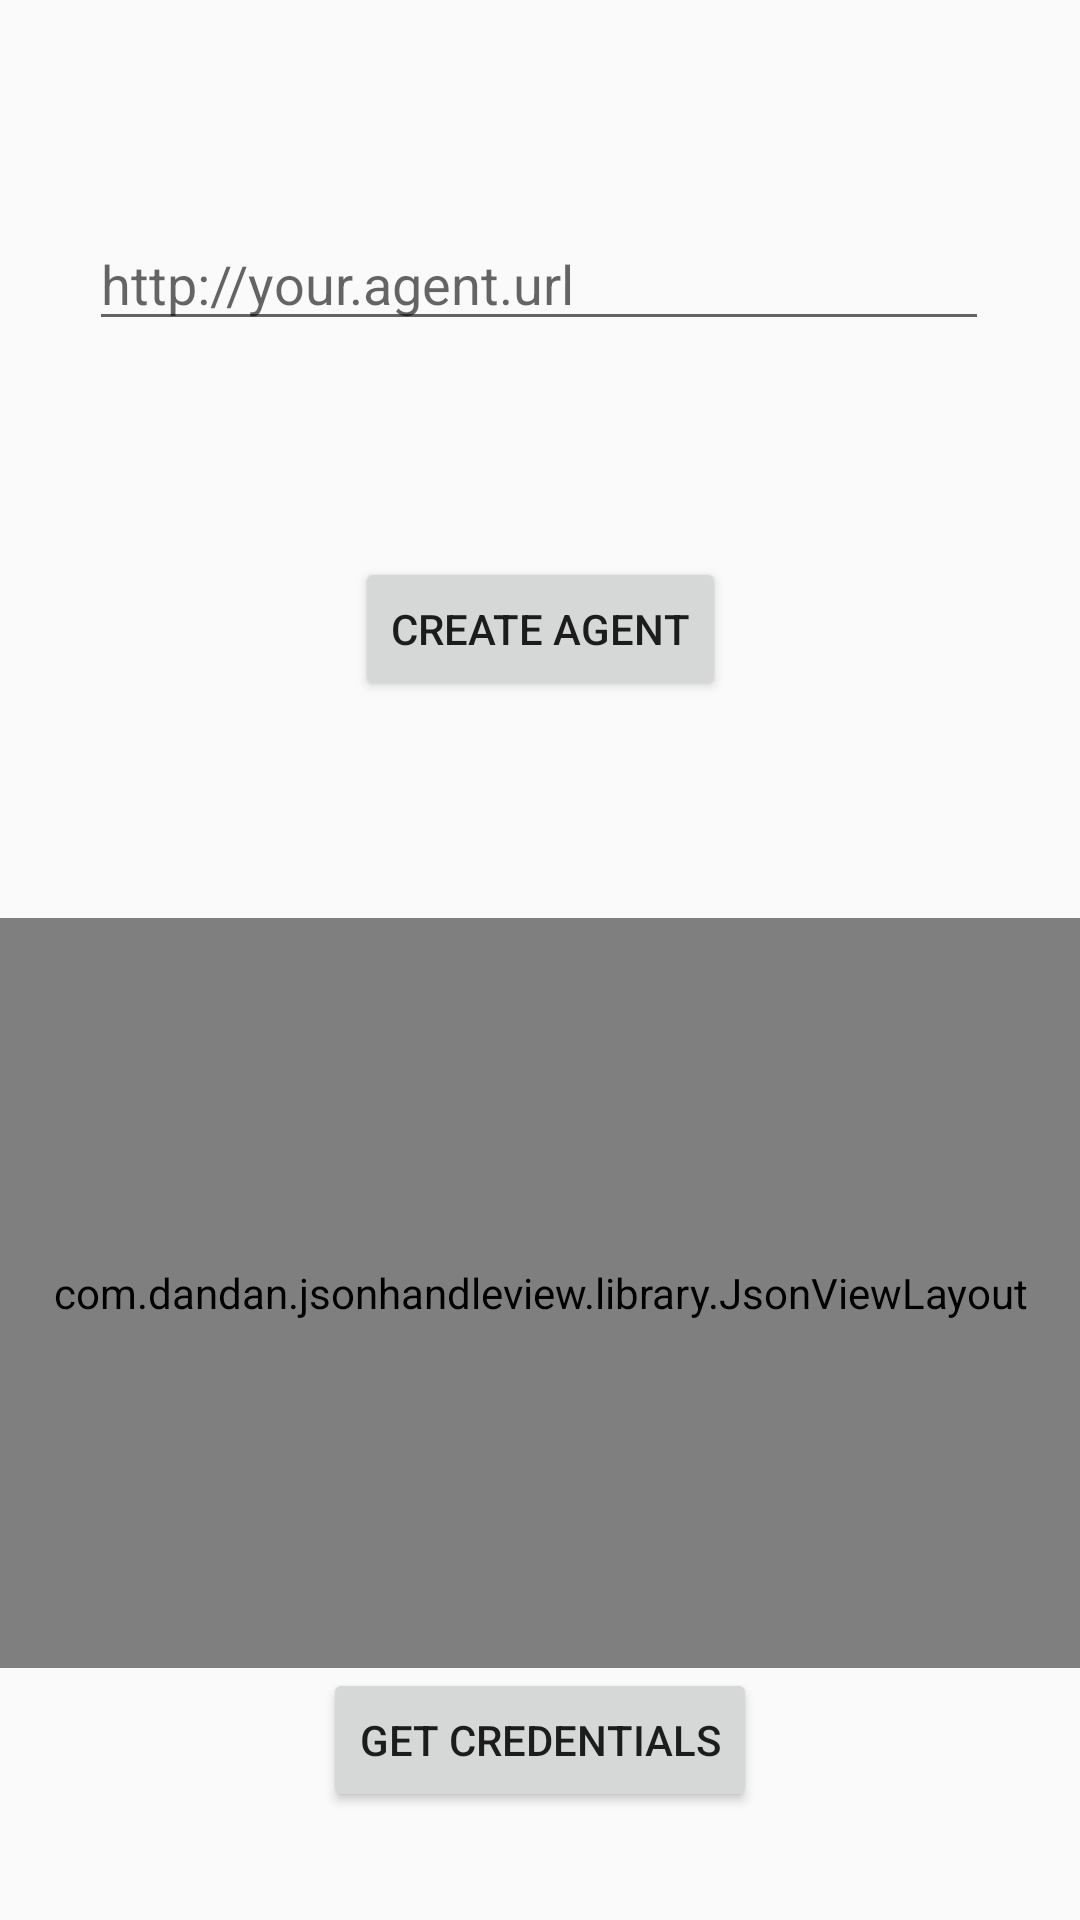

Produce the Android XML layout that renders to this screen, including the resource entries it uses.
<!-- AndroidManifest.xml: application theme AppTheme -->
<!-- res/layout/fragment_first.xml -->
<?xml version="1.0" encoding="utf-8"?>
<androidx.constraintlayout.widget.ConstraintLayout xmlns:android="http://schemas.android.com/apk/res/android"
    xmlns:app="http://schemas.android.com/apk/res-auto"
    xmlns:tools="http://schemas.android.com/tools"
    android:layout_width="match_parent"
    android:layout_height="match_parent"
    android:layout_gravity="center_vertical"
    tools:context=".FirstFragment">

    <EditText
        android:id="@+id/agent_url"
        android:layout_width="300dp"
        android:layout_height="wrap_content"
        android:hint="@string/placeholder_url"
        app:layout_constraintBottom_toTopOf="@+id/button_newAgent"
        app:layout_constraintEnd_toEndOf="parent"
        app:layout_constraintHorizontal_bias="0.495"
        app:layout_constraintStart_toStartOf="parent"
        app:layout_constraintTop_toTopOf="parent"
        app:layout_constraintVertical_bias="0.913"
        android:windowSoftInputMode="adjustNothing"/>

    <Button
        android:id="@+id/button_newAgent"
        android:layout_width="wrap_content"
        android:layout_height="wrap_content"
        android:text="@string/new_agent"
        app:layout_constraintBottom_toTopOf="@+id/relativeLayout"
        app:layout_constraintEnd_toEndOf="parent"
        app:layout_constraintStart_toStartOf="parent"
        app:layout_constraintTop_toBottomOf="@+id/agent_url"
        tools:ignore="MissingConstraints"
        android:windowSoftInputMode="adjustNothing"/>

    <RelativeLayout
        android:id="@+id/relativeLayout"
        android:layout_width="wrap_content"
        android:layout_height="250dp"
        android:fillViewport="true"
        app:layout_constraintBottom_toTopOf="@id/button_first"
        tools:ignore="MissingConstraints"
        tools:layout_editor_absoluteX="0dp"
        tools:layout_editor_absoluteY="93dp">

        <com.dandan.jsonhandleview.library.JsonViewLayout
            android:id="@+id/jsonView"
            android:layout_width="match_parent"
            android:layout_height="match_parent" />
    </RelativeLayout>

    <Button
        android:id="@+id/button_first"
        android:layout_width="wrap_content"
        android:layout_height="wrap_content"
        android:layout_marginBottom="36dp"
        android:text="@string/get_credentials"
        app:layout_constraintBottom_toBottomOf="parent"
        app:layout_constraintEnd_toEndOf="parent"
        app:layout_constraintStart_toStartOf="parent" />

</androidx.constraintlayout.widget.ConstraintLayout>
<!-- resources referenced by this layout -->
<resources>
  <string name="get_credentials">Get Credentials</string>
  <string name="new_agent">Create Agent</string>
  <string name="placeholder_url">http://your.agent.url</string>
  <style name="AppTheme" parent="Theme.AppCompat.Light.DarkActionBar">
          
          <item name="colorPrimary">@color/colorPrimary</item>
          <item name="colorPrimaryDark">@color/colorPrimaryDark</item>
          <item name="colorAccent">@color/colorAccent</item>
      </style>
  <color name="colorPrimary">#6200EE</color>
  <color name="colorPrimaryDark">#3700B3</color>
  <color name="colorAccent">#03DAC5</color>
</resources>
